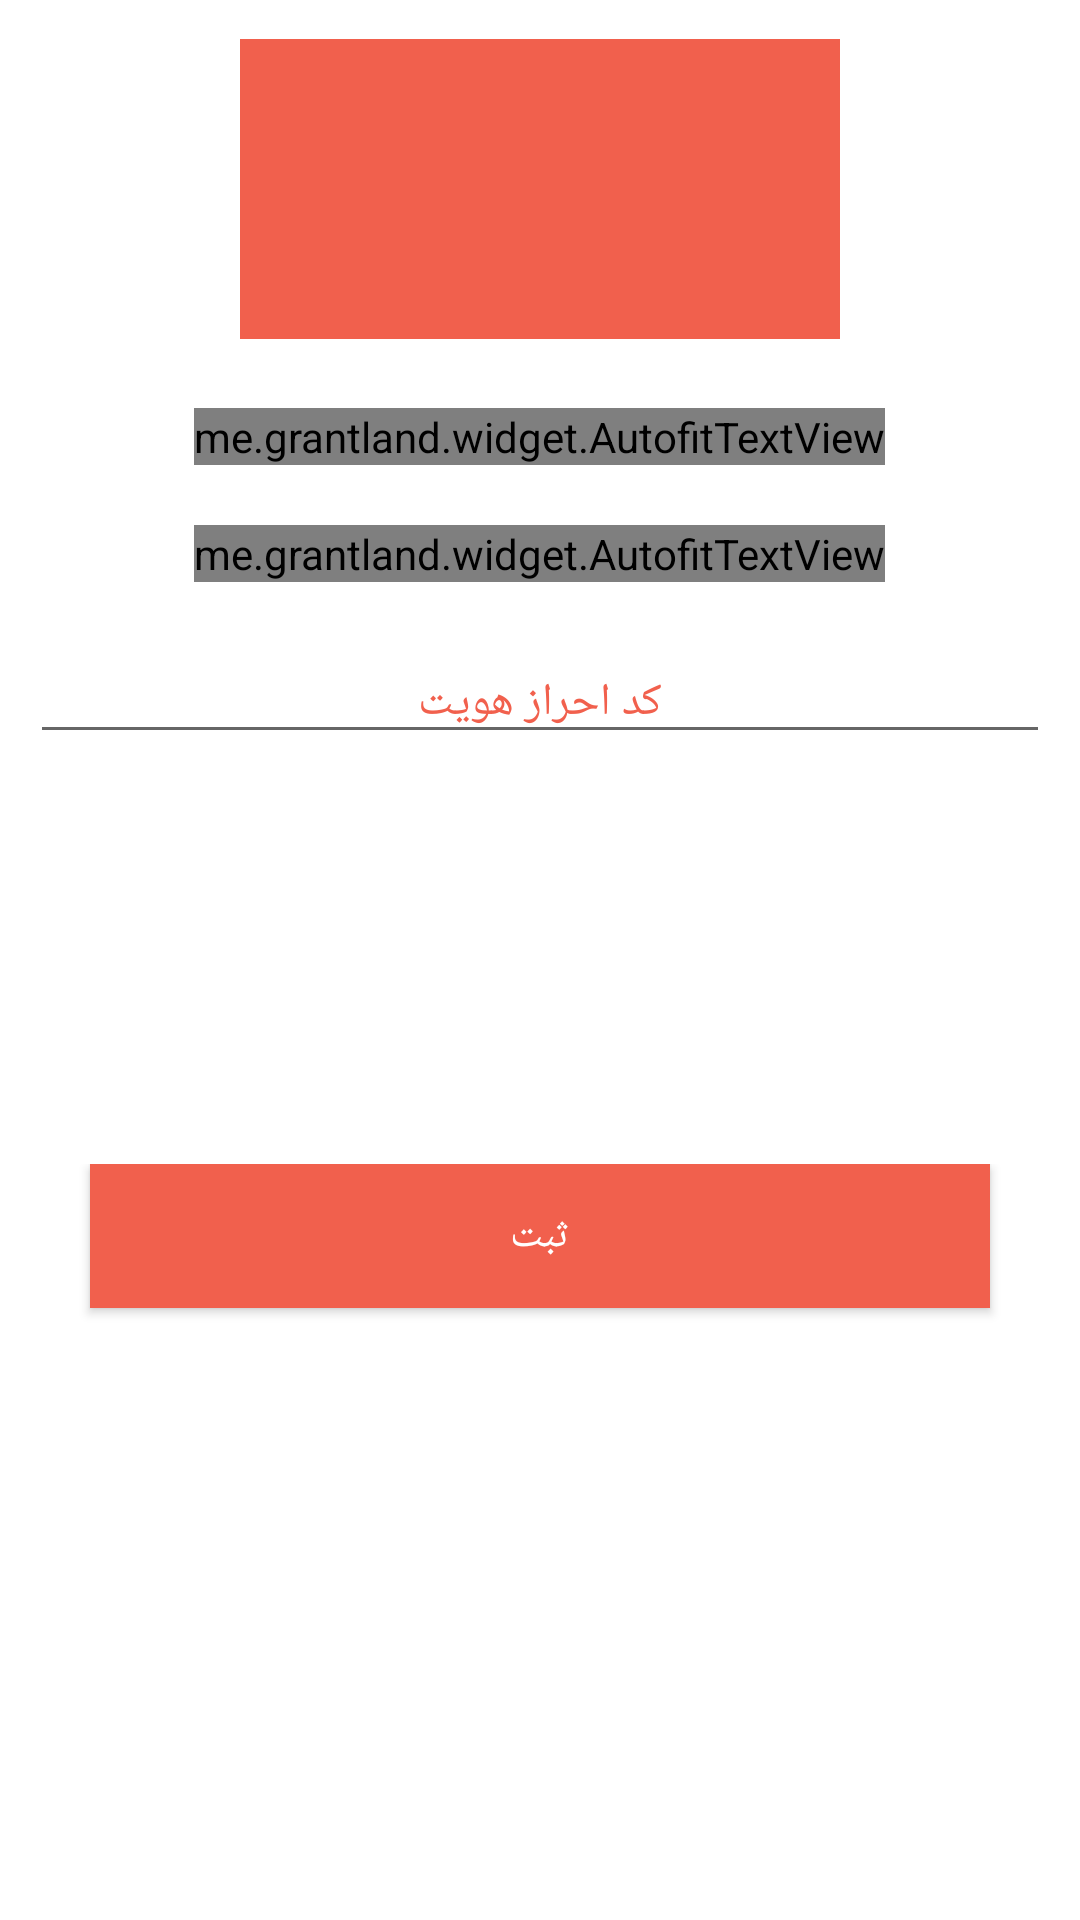

The Android layout XML behind this screen, and the referenced resources:
<!-- AndroidManifest.xml: application theme AppTheme -->
<!-- res/layout/fragment_auth_key.xml -->
<?xml version="1.0" encoding="utf-8"?>
<LinearLayout xmlns:android="http://schemas.android.com/apk/res/android"
    xmlns:app="http://schemas.android.com/apk/res-auto"
    android:layout_width="match_parent"
    android:layout_height="match_parent"
    android:background="@android:color/white"
    android:orientation="vertical">

    <LinearLayout
        android:layout_width="match_parent"
        android:layout_height="0dp"
        android:layout_weight="1"
        android:gravity="center">

        <ImageView
            android:layout_width="200dp"
            android:layout_height="100dp"
            android:background="@color/mainColor" />
    </LinearLayout>

    <LinearLayout
        android:layout_width="match_parent"
        android:layout_height="0dp"
        android:layout_marginLeft="10dp"
        android:layout_marginRight="10dp"
        android:layout_marginTop="10dp"
        android:layout_weight="2"
        android:gravity="top|center"
        android:orientation="vertical">

        <me.grantland.widget.AutofitTextView
            android:layout_width="wrap_content"
            android:layout_height="wrap_content"
            android:maxLines="1"

            android:text="@string/authKey_title"
            android:textColor="@android:color/black"
            android:textSize="25sp"
            app:minTextSize="2sp" />

        <me.grantland.widget.AutofitTextView
            android:layout_width="wrap_content"
            android:layout_height="wrap_content"
            android:layout_marginTop="20dp"
            android:maxLines="1"
            android:text="@string/authKey"
            android:textColor="@android:color/black"
            android:textSize="17sp"
            app:minTextSize="2sp" />

        <EditText
            android:layout_width="match_parent"
            android:layout_height="wrap_content"
            android:layout_marginTop="20dp"
            android:gravity="center"
            android:id="@+id/auth_key_input"
            android:hint="کد احراز هویت"
            android:textSize="15sp"
            android:inputType="text"
            android:textColorHint="@color/mainColor" />

    </LinearLayout>

    <LinearLayout
        android:layout_width="match_parent"
        android:layout_height="0dp"
        android:layout_marginLeft="10dp"
        android:layout_marginRight="10dp"
        android:layout_weight="1.5"
        android:gravity="top"
        android:orientation="vertical">


        <Button
            android:layout_width="match_parent"
            android:layout_height="wrap_content"
            android:layout_marginLeft="20dp"
            android:layout_marginRight="20dp"
            android:background="@color/mainColor"
            android:gravity="center"
            android:text="ثبت"
            android:id="@+id/verifyButton"
            android:textColor="@android:color/white" />


    </LinearLayout>

    <LinearLayout
        android:layout_width="match_parent"
        android:layout_height="0dp"
        android:layout_weight="0.5"
        android:gravity="center">

        <ProgressBar
            android:layout_width="35dp"
            android:layout_height="35dp"
            android:id="@+id/progressBar"
            android:visibility="invisible"

            />
    </LinearLayout>


</LinearLayout>
<!-- resources referenced by this layout -->
<resources>
  <color name="mainColor">#f1604d</color>
  <string name="authKey">کد احزار هویت که بوک هاب در اختیار شما قرار داده است را وارد کنید!!</string>
  <string name="authKey_title">کد احراز هویت!</string>
  <style name="AppTheme" parent="Theme.AppCompat.Light.NoActionBar">
          
          <item name="colorPrimary">@color/colorPrimary</item>
          <item name="colorPrimaryDark">@color/colorPrimaryDark</item>
          <item name="colorAccent">@color/colorAccent</item>
      </style>
  <color name="colorPrimary">#f1604d</color>
  <color name="colorPrimaryDark">#f1604d</color>
  <color name="colorAccent">#f1604d</color>
</resources>
